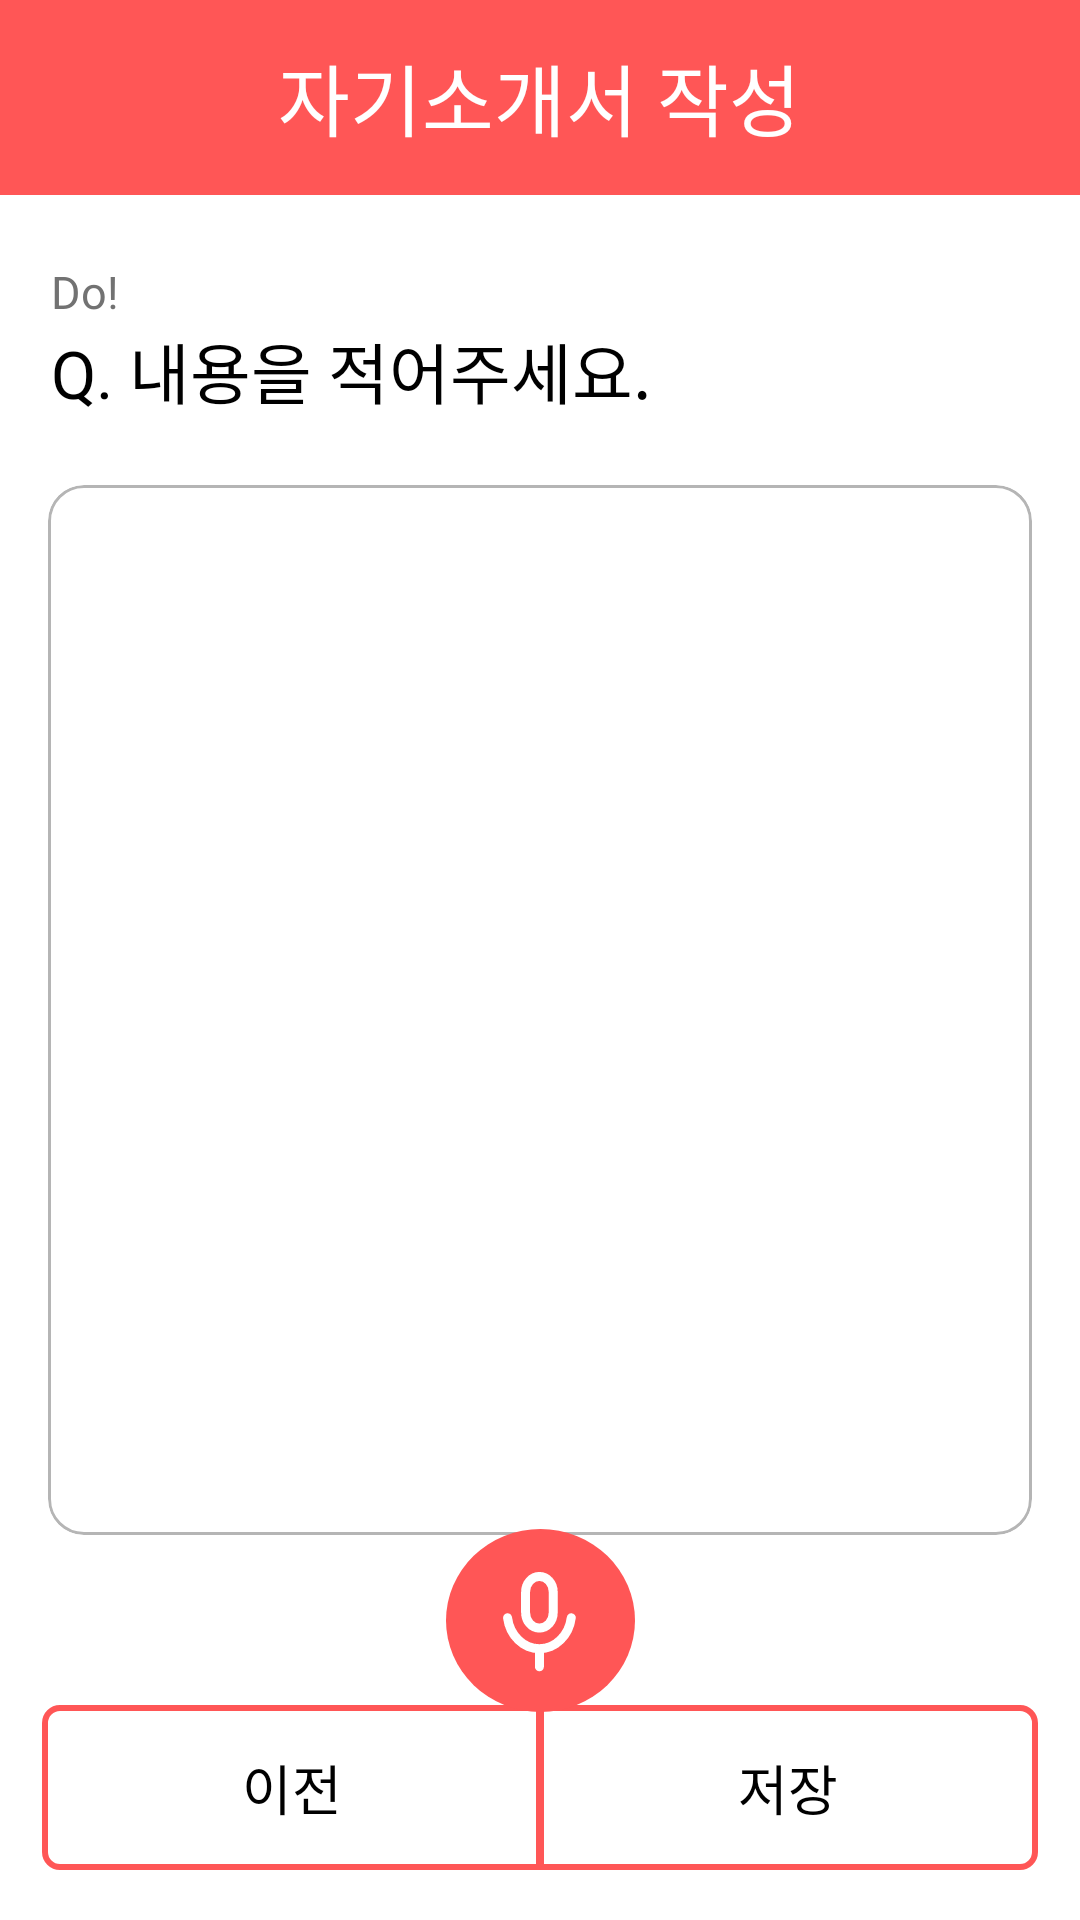

The Android layout XML behind this screen, and the referenced resources:
<!-- AndroidManifest.xml: application theme Theme.NaDo -->
<!-- res/layout/fragment_interview_write.xml -->
<?xml version="1.0" encoding="utf-8"?>
<androidx.constraintlayout.widget.ConstraintLayout xmlns:android="http://schemas.android.com/apk/res/android"
    xmlns:tools="http://schemas.android.com/tools"
    android:layout_width="match_parent"
    android:layout_height="match_parent"
    android:background="@color/white"
    xmlns:app="http://schemas.android.com/apk/res-auto"
    tools:context=".fragment.interview.InterviewWriteFragment">

    <LinearLayout
        android:id="@+id/linearLayout2"
        android:layout_width="match_parent"
        android:layout_height="65dp"
        android:background="@color/primary"
        android:gravity="center"
        app:layout_constraintTop_toTopOf="parent">

        <TextView
            style="@style/title_text"
            android:layout_width="wrap_content"
            android:layout_height="wrap_content"
            android:text="자기소개서 작성"
            android:textColor="@color/white" />

    </LinearLayout>

    <TextView
        android:id="@+id/title_text"
        style="@style/sub_title_text"
        android:layout_width="match_parent"
        android:layout_height="wrap_content"
        android:layout_marginHorizontal="17dp"
        android:text="Q. 내용을 적어주세요. "
        android:textColor="@color/black"
        app:layout_constraintStart_toStartOf="parent"
        app:layout_constraintTop_toBottomOf="@+id/textView13" />

    <TextView
        android:layout_marginTop="22dp"
        android:id="@+id/textView13"
        android:layout_width="wrap_content"
        android:layout_height="wrap_content"
        android:fontFamily="@font/spoqahansansneo_medium"
        android:text="Do!"
        android:textColor="@color/gray_4"
        android:textSize="15sp"
        app:layout_constraintStart_toStartOf="@+id/title_text"
        app:layout_constraintTop_toBottomOf="@+id/linearLayout2" />

    <com.google.android.material.card.MaterialCardView
        android:layout_marginTop="22dp"
        android:id="@+id/materialCardView"
        android:layout_width="match_parent"
        android:layout_height="350dp"
        android:layout_marginHorizontal="16dp"
        app:cardBackgroundColor="@color/white"
        app:layout_constraintTop_toBottomOf="@+id/title_text"
        app:strokeColor="@color/gray_3">

        <EditText
            android:id="@+id/content_input"
            android:layout_width="match_parent"
            android:layout_height="match_parent"
            android:background="@null"
            android:fontFamily="@font/spoqahansansneo_medium"
            android:gravity="top"
            android:paddingHorizontal="10dp"
            android:paddingVertical="10dp"
            android:textColor="@color/black"
            android:textSize="15sp" />

    </com.google.android.material.card.MaterialCardView>


    <LinearLayout
        android:id="@+id/button_box"
        android:layout_width="match_parent"
        android:layout_height="wrap_content"
        android:layout_marginHorizontal="14dp"
        android:layout_marginBottom="16.5dp"
        android:orientation="horizontal"
        app:layout_constraintBottom_toBottomOf="parent"
        tools:layout_editor_absoluteX="14dp">

        <LinearLayout
            android:id="@+id/button1"
            android:layout_width="0dp"
            android:layout_height="55dp"
            android:layout_marginEnd="-1dp"
            android:layout_weight="1"
            android:background="@drawable/button_background1"
            android:gravity="center">

            <TextView
                android:id="@+id/button1_text"
                style="@style/medium_text"
                android:layout_width="wrap_content"
                android:layout_height="wrap_content"
                android:layout_gravity="center"
                android:text="이전"
                android:textColor="@color/black" />

        </LinearLayout>

        <LinearLayout
            android:id="@+id/button2"
            android:layout_width="0dp"
            android:layout_height="55dp"
            android:layout_marginStart="-1dp"
            android:layout_weight="1"
            android:background="@drawable/button_background2"
            android:gravity="center"
            app:strokeColor="@color/primary">

            <TextView
                android:id="@+id/button2_text"
                style="@style/medium_text"
                android:layout_width="wrap_content"
                android:layout_height="wrap_content"
                android:layout_gravity="center"
                android:text="저장"
                android:textColor="@color/black" />


        </LinearLayout>

    </LinearLayout>


    <ImageView
        android:id="@+id/mic_button"
        android:layout_width="wrap_content"
        android:layout_height="wrap_content"
        android:src="@drawable/mic_icon"
        app:layout_constraintBottom_toTopOf="@+id/button_box"
        app:layout_constraintEnd_toEndOf="parent"
        app:layout_constraintStart_toStartOf="parent"
        app:layout_constraintTop_toBottomOf="@+id/materialCardView" />


</androidx.constraintlayout.widget.ConstraintLayout>
<!-- resources referenced by this layout -->
<resources>
  <color name="black">#FF000000</color>
  <color name="gray_3">#B5B5B5</color>
  <color name="gray_4">#727272</color>
  <color name="primary">#FF5656</color>
  <color name="white">#FFFFFFFF</color>
  <!-- drawable button_background1 (drawable) -->
  <shape
      xmlns:android="http://schemas.android.com/apk/res/android"
      android:shape="rectangle">
      <stroke
          android:color="@color/primary"
          android:width="2dp"/>
      <corners
          android:bottomLeftRadius="5dp"
          android:topLeftRadius="5dp"/>
  </shape>
  <!-- drawable button_background2 (drawable) -->
  <shape
      xmlns:android="http://schemas.android.com/apk/res/android"
      android:shape="rectangle">
      <stroke
          android:color="@color/primary"
          android:width="2dp"/>
      <corners
          android:topRightRadius="5dp"
          android:bottomRightRadius="5dp"/>
  </shape>
  <!-- drawable mic_icon (drawable) -->
  <vector xmlns:android="http://schemas.android.com/apk/res/android"
      android:width="63dp"
      android:height="61dp"
      android:viewportWidth="63"
      android:viewportHeight="61">
    <path
        android:pathData="M0,30.5a31.5,30.5 0,1 0,63 0a31.5,30.5 0,1 0,-63 0z"
        android:fillColor="#FF5656"/>
    <path
        android:pathData="M20.512,29.586C20.883,32.451 22.161,35.071 24.111,36.965C26.062,38.86 28.555,39.903 31.134,39.903M31.134,39.903C33.713,39.903 36.206,38.86 38.156,36.965C40.107,35.071 41.384,32.451 41.756,29.586M31.134,39.903V45.938M31.135,15.815C29.916,15.815 28.746,16.359 27.883,17.327C27.021,18.296 26.536,19.609 26.536,20.979V27.864C26.536,29.234 27.021,30.547 27.883,31.516C28.746,32.484 29.916,33.028 31.135,33.028C32.355,33.028 33.525,32.484 34.387,31.516C35.25,30.547 35.734,29.234 35.734,27.864V20.979C35.734,19.609 35.25,18.296 34.387,17.327C33.525,16.359 32.355,15.815 31.135,15.815Z"
        android:strokeLineJoin="round"
        android:strokeWidth="3"
        android:fillColor="#00000000"
        android:strokeColor="#ffffff"
        android:strokeLineCap="round"/>
  </vector>
  <style name="medium_text">
          <item name="android:textSize">18sp</item>
          <item name="fontFamily">@font/spoqahansansneo_medium</item>
      </style>
  <style name="sub_title_text">
          <item name="android:textSize">22sp</item>
          <item name="fontFamily">@font/spoqahansansneo_bold</item>
      </style>
  <style name="title_text">
          <item name="android:textSize">26sp</item>
          <item name="fontFamily">@font/spoqahansansneo_bold</item>
      </style>
  <style name="Theme.NaDo" parent="Base.Theme.NaDo" />
  <style name="Base.Theme.NaDo" parent="Theme.Material3.DayNight.NoActionBar">
          <item name="android:windowLightStatusBar">true</item>
          <item name="android:statusBarColor">@color/white</item>
          <item name="android:windowIsTranslucent">true</item>
  경        <item name="android:textSelectHandle">@color/primary</item>
          <item name="android:colorControlActivated">@color/primary</item>
          <item name="android:textColorHighlight">@color/textColorHighlight</item>
      </style>
  <color name="textColorHighlight">#FFCCCC</color>
</resources>
